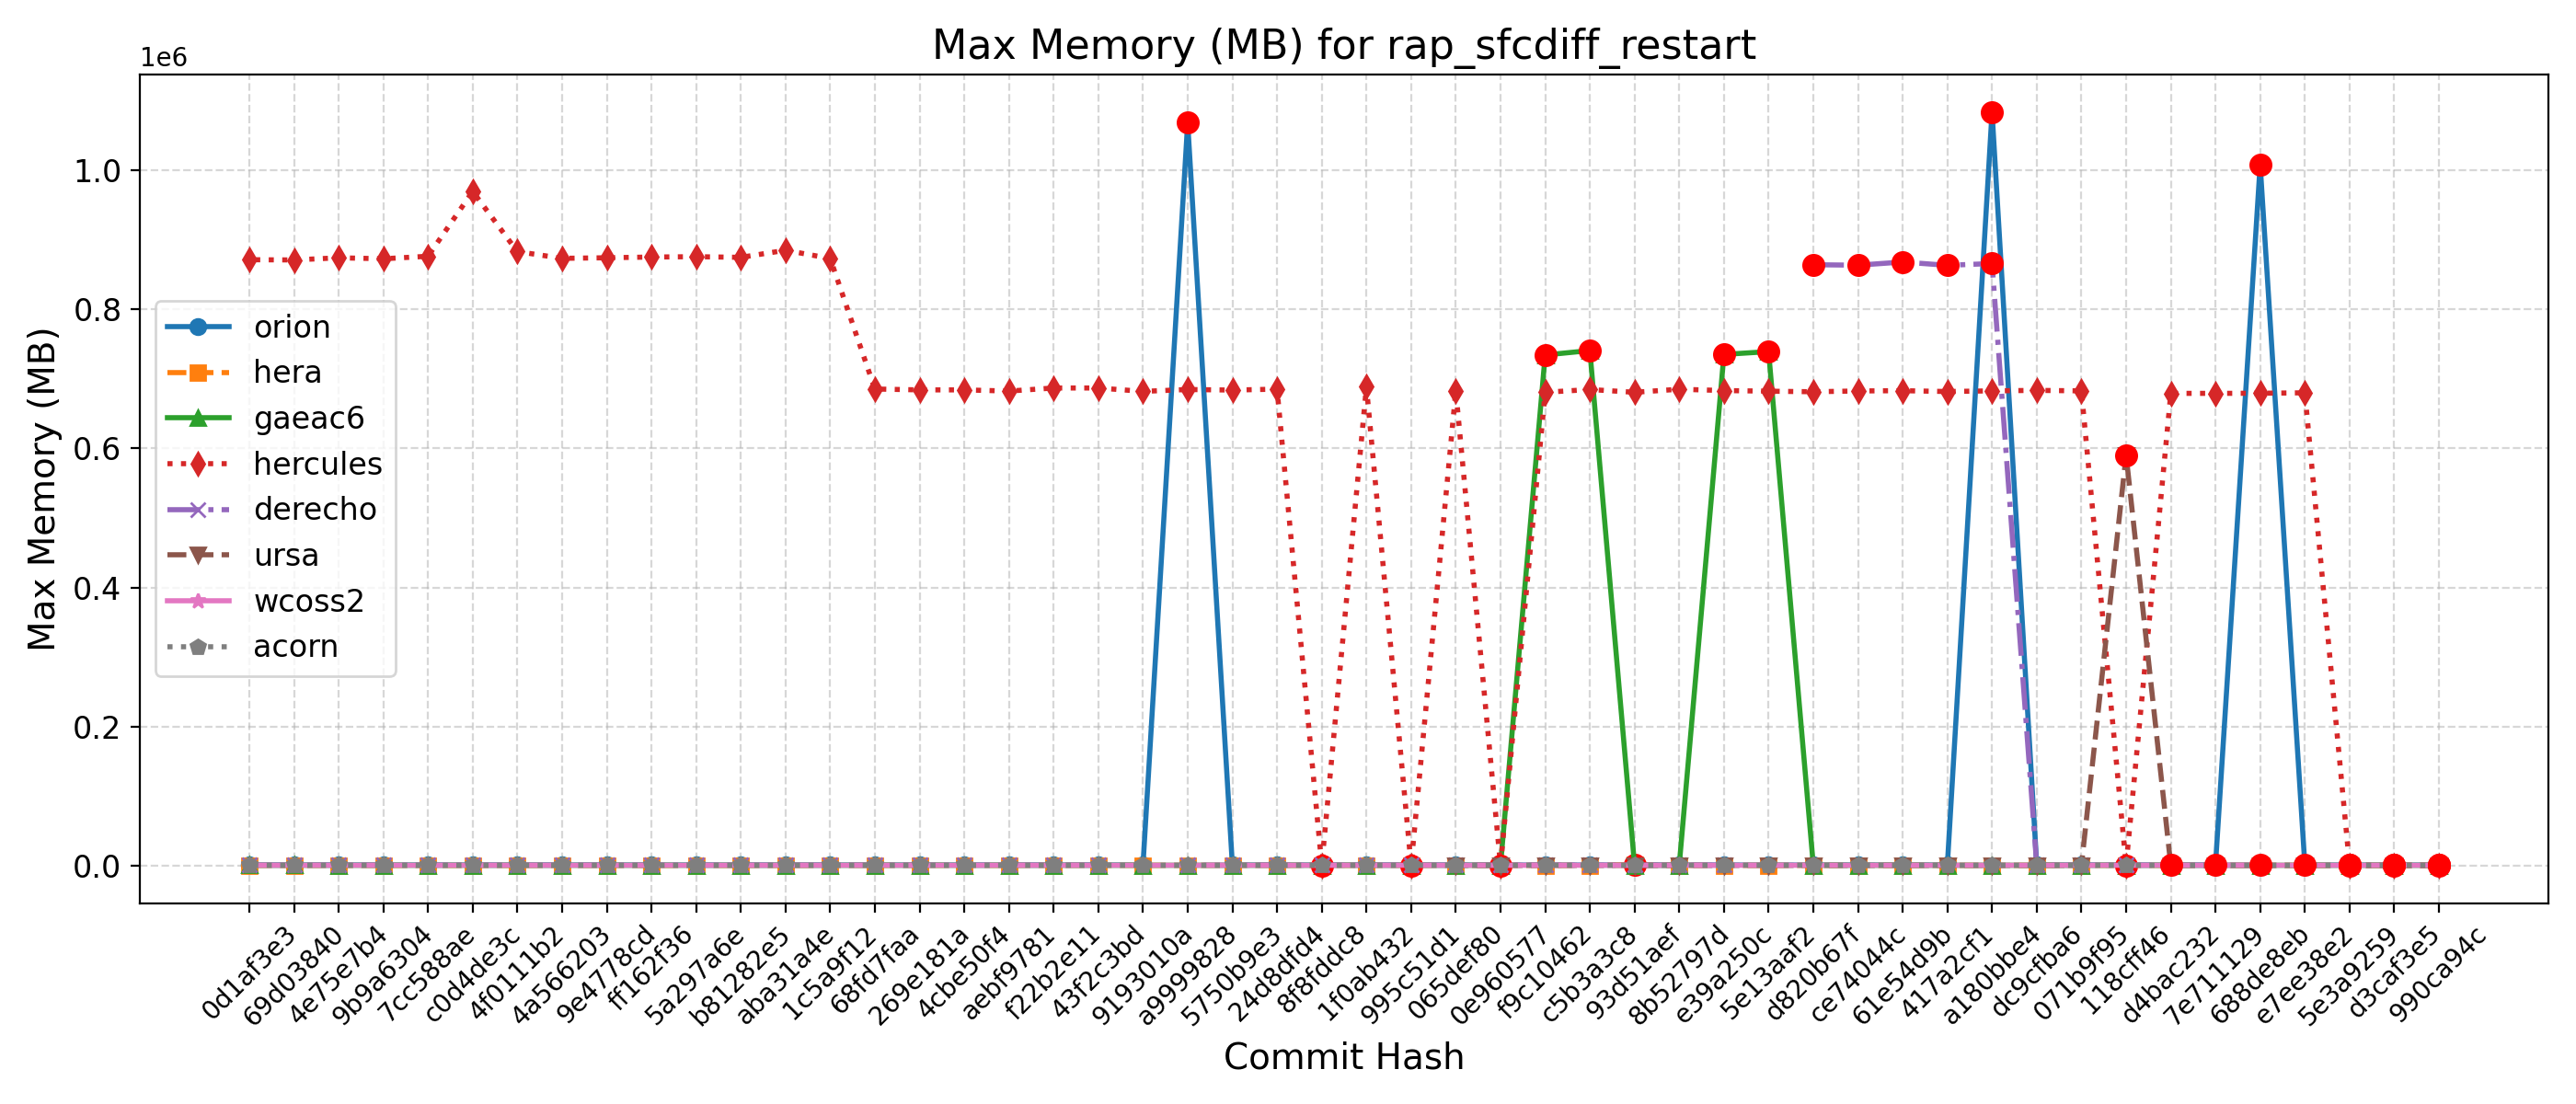

The file beside this chart, header and first rows:
Hash, Date, Message, orion, hera, gaeac6, hercules, derecho, ursa, wcoss2, acorn
990ca94c, 2025-09-16, Update tests such that LSM and LANDICE a…, 1004, 683, 731, 679, , 579, 767, 765
d3caf3e5, 2025-09-15, update mom6 to its main repo. 20250818 c…, 1004, 686, 731, 678, , 580, 765, 765
5e3a9259, 2025-09-10, Introduce tuning parameter for convectiv…, 1006, 686, 735, 680, , 580, 768, 766
e7ee38e2, 2025-09-08, Scale-aware 3DTKE EDMF and TTE-EDMF GFS …, 1012, 687, 731, 680020, , 580, 773, 765
688de8eb, 2025-09-04, Fix default cdmbgwd settings (#2788), 1008016, 686, 732, 679384, 861, 580, 769, 766
7e711129, 2025-09-02, Use container with spack stack 1.9.2 (#2…, 1004, 688, 732, 679228, 861, 580, 771, 765
d4bac232, 2025-08-29, MPAS dycore + Atmosphere Generalization …, 1004, 688, 732, 679228, 861, 580, 771, 765
118cff46, 2025-08-25, Add FV3 grid mask for regional domains t…, 1076, 687, 734, 679, 866, 590560, 784, 791
071b9f95, 2025-08-22, Fix Restart IAU and Ultra-Low Reproducib…, 1076, 691, 738, 682820, 866, 590, 780, 787
dc9cfba6, 2025-08-19, Update CICE through 2025-07 and switch t…, 1076, 688, 733, 683520, 867, 588, 787, 784
a180bbe4, 2025-08-15, FV3: Fix Prate_avg and UPP call freq + F…, 1083912, 686, 734, 682820, 865896, 588, 787, 781
417a2cf1, 2025-08-13, Fix conus13km tests restart and decompos…, 1075, 688, 734, 681872, 863304, 588, 782, 784
61e54d9b, 2025-08-11, Add two-way ocean-wave coupling feature …, 1077, 686, 735, 683072, 868084, 590, 786, 787
ce74044c, 2025-08-06, Create a user-friendly "process model" t…, 1067, 685, 739, 682672, 863516, 588, 788, 787
d820b67f, 2025-08-01, Update GOCART to v2.4.3 (#2819), 1077, 685, 738, 681528, 864156, 590, 787, 786
5e13aaf2, 2025-07-29, Update DATM meshes and switch to bilinea…, 1070, 689, 739272, 682360, , 588, 784, 786
e39a250c, 2025-07-24, Update FV3 hash to include UPP ss192/Urs…, 1071, 690, 735220, 683264, 869, 586, 784, 785
8b52797d, 2025-07-21, Combination of 2684,2707,2771 (MERRA2 3-…, 1081, 687, 738, 685160, 868, 590, 785, 786
93d51aef, 2025-07-17, Exporting Canopy Variables from AQM to F…, 1079, 1250, 732, 680768, 863, 590, 786, 786
c5b3a3c8, 2025-07-14, GFDLMP-v3 and TEMPO MP microphysics (#25…, 1075, 685, 740788, 684764, 866, 588, 787, 781
f9c10462, 2025-07-11, Combination of several CCPP-physics PRs …, 1076, 688, 734420, 680800, 865, 588, 790, 793
0e960577, 2025-07-09, Combination #2777 (maintask writes CMEPS…, 1075, 687, 739, 684, 866, 587, 789, 785
065def80, 2025-07-07, Port UFS-WM to Ursa (#2471), 1079, 685, 741, 683096, 861, 590, 782, 787
995c51d1, 2025-07-03, Upgrade UFS-WM to spack-stack/1.9.2 (#26…, 1079, 685, 741, 682, 861, , 782, 787
1f0ab432, 2025-07-01, Reduce WW3 memory use (#2624), 1072, 699, 743, 689028, 881, , 769, 792
8f8fddc8, 2025-06-30, Bring in scale-aware 3DTKE related chang…, 1070, 696, 739, 685, 881, , 782, 789
24d8dfd4, 2025-06-26, Slight modification in orographic gravit…, 1065, 692, 737, 685292, 875, , 783, 785
5750b9e3, 2025-06-20, gcycle update (#2747), 1072, 696, 740, 683940, 877, , 777, 787
a9999828, 2025-06-12, Add a new parameter in dycore to control…, 1068448, 696, 740, 684784, 876, , 781, 785
9193010a, 2025-06-06, In Noah-MP, set zero for canopy liquid a…, 1078, 690, 736, 682052, , , 774, 785
43f2c3bd, 2025-06-04, Urgent Documentation Update for HSD Capa…, 1065, 695, 738, 686928, 876, , 784, 789
f22b2e11, 2025-06-02, Bug fix for surface roughness calculatio…, 1065, 695, 738, 686928, 876, , 784, 789
aebf9781, 2025-05-27, Fix bug to improve wave initialization b…, 1072, 681, 736, 682524, 875, , 779, 789
4cbe50f4, 2025-05-23, Add idealized, regional tropical cyclone…, 1064, 683, 741, 684212, 872, , 774, 784
269e181a, 2025-05-23, Add GFSv17 IAU restart tests without wav…, 1064, 683, 741, 684212, 872, , 774, 784
68fd7faa, 2025-05-15, Enable Hera, Hercules Gnu tests: cpld_de…, 1065, 697, 736, 685484, 872, , 781, 787
1c5a9f12, 2025-05-09, Add "ultra low" coupled configurations t…, 1065, 584, 736, 873200, 872, , 781, 787
aba31a4e, 2025-05-06, Resolve miscellaneous WM issues and upda…, 1074, 564, 736, 884932, 876, , 774, 784
b81282e5, 2025-05-05, Switch to vector remapping and bilinear …, 1074, 564, 736, 874784, 876, , 774, 784
5a297a6e, 2025-05-02, improve coupled model startup cost for w…, 1070, 568, 741, 875732, 878, , 776, 785
ff162f36, 2025-05-01, NSSL MP scheme updates + Stochastic Phys…, 1073, 566, 738, 875220, 875, , 779, 784
9e4778cd, 2025-04-25, Loosen restriction on optional arguments…, 1065, 565, 734, 874180, 874, , 781, 785
4a566203, 2025-04-23, CMake Atmosphere Dycore Generalization +…, 1067, 568, 740, 873360, 877, , 784, 783
4f0111b2, 2025-04-21, Add CMEPS log file at restart write; IAU…, 1078, 569, 736, 883060, 878, , 787, 782
c0d4de3c, 2025-04-18, Update mom6 to its main repository 20250…, 1068, 569, 741, 969540, 877, , 788, 786
7cc588ae, 2025-04-16, Add PIO configuration variables for CMEP…, 1069, 580, 739, 876352, 875, , 784, 782
9b9a6304, 2025-04-11, Memcheck fixes (#2655), 1072, 583, 736, 872728, 874, , 782, 783
4e75e7b4, 2025-04-10, Update upp submodule to the latest UPP (…, 1089, 582, 744, 874160, 886, , 792, 794
69d03840, 2025-04-07, Use ESMF Redist instead of Remap for FV3…, 1089, 570, 751, 871028, 887, , 794, 794
0d1af3e3, 2025-04-02, Convert GFS DDTs from blocked data struc…, 1084, 586, 751, 871364, 885, , 790, 792
